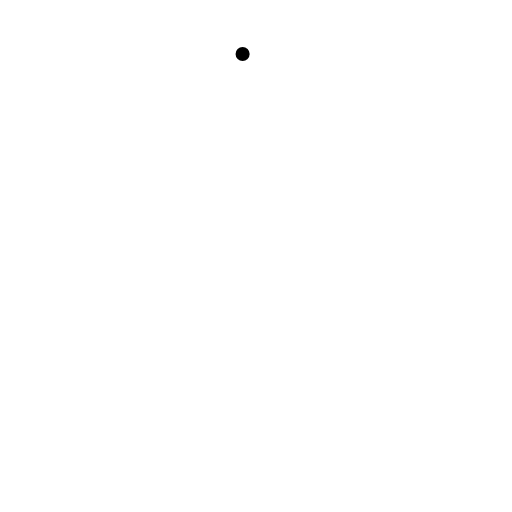
t = 0.00 s
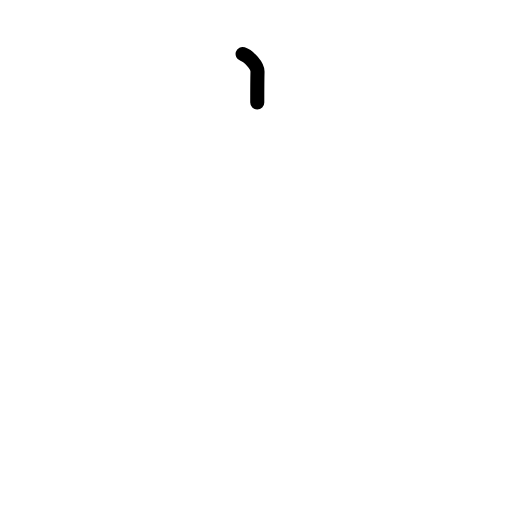
t = 0.75 s
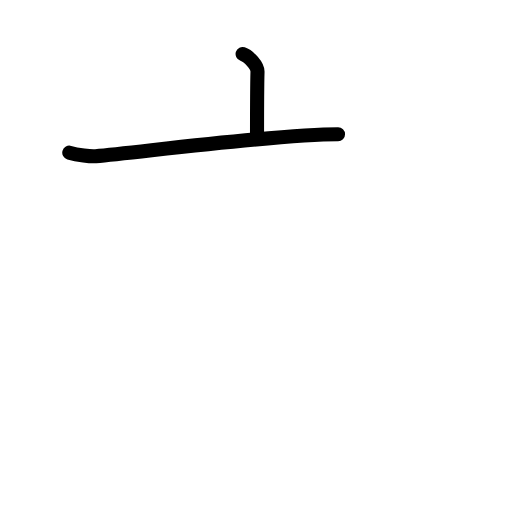
t = 1.58 s
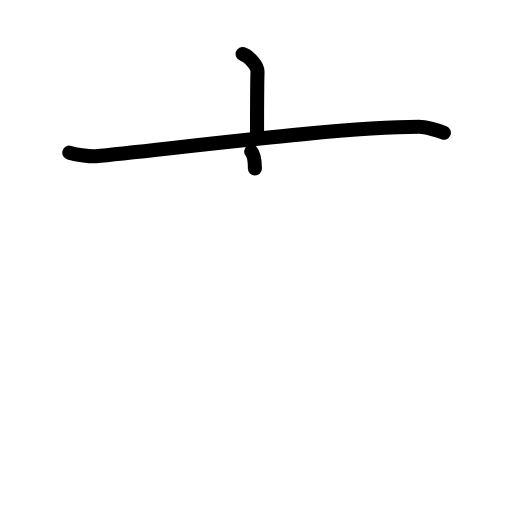
t = 2.38 s
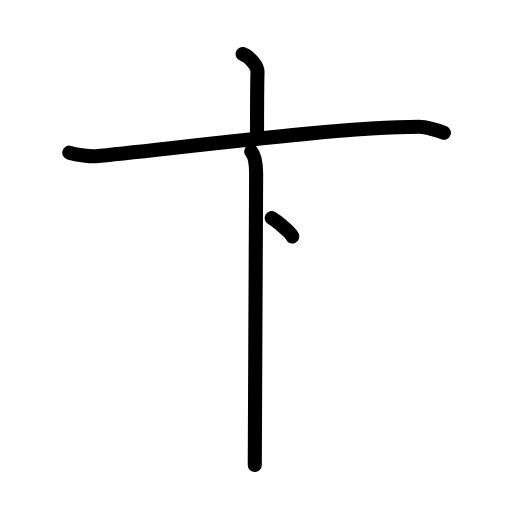
t = 3.25 s
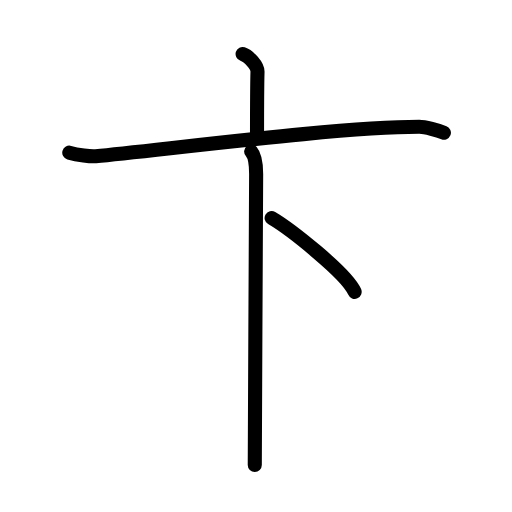
t = 4.00 s

The animated SVG that drew these frames (rendered in a browser with its animation timeline set to each time). Animation: 11 SMIL elements (animate=11); one cycle of 4.00 s.

<?xml version="1.0" encoding="UTF-8"?>
<!--
AniKanjiVG is licensed by CC-BY-SA Paul C. Sommerhoff (https://bitbucket.org/sommerhoff/anikanjivg).
AniKanjiVG uses KanjiVG which is licensed by CC-BY-SA Ulrich Apel (http://kanjivg.tagaini.net).
See also http://creativecommons.org/licenses/by-sa/3.0/
-->
<svg xmlns:kvg='http://kanjivg.tagaini.net' xmlns='http://www.w3.org/2000/svg' width='109' height='109' viewBox='0 0 109 109' style='fill:none;stroke:#000000;stroke-width:3;stroke-linecap:round;stroke-linejoin:round;' id="kvg:kanji_0535e"><g id="kvg:0535e" kvg:element="卞"><g id="kvg:0535e-g1" kvg:element="亠" kvg:position="top"><path id="kvg:0535e-s1" kvg:type="㇑a" d="M51.65,11.5c1.32,0.43,3.2,2.53,3.17,3.77c-0.1,3.9-0.1,9.54-0.1,13.08"><animate attributeName="d" begin="0.0s" dur="0.5s" from="M51.65,11.5C51.65,11.5,51.65,11.5,51.65,11.5" to="M51.65,11.5c1.32,0.43,3.2,2.53,3.17,3.77" />
<animate attributeName="d" begin="0.5s" dur="0.5s" from="M51.65,11.5c1.32,0.43,3.2,2.53,3.17,3.77c0,0,0,0,0,0,0" to="M51.65,11.5c1.32,0.43,3.2,2.53,3.17,3.77c-0.1,3.9-0.1,9.54-0.1,13.08" />
</path>
<g id="kvg:0535e-g2" kvg:element="下" kvg:part="1"><g id="kvg:0535e-g3" kvg:element="一"><path id="kvg:0535e-s2" kvg:type="㇐" d="M14.75,32.5c1.75,0.5,4.58,0.85,5.62,0.75C34,32,72.26,27,89.25,27c1.25,0,4,0.75,5.25,1.25"><animate attributeName="d" begin="1.0s" dur="0.3333333333333333s" from="M14.75,32.5C14.75,32.5,14.75,32.5,14.75,32.5" to="M14.75,32.5c1.75,0.5,4.58,0.85,5.62,0.75" />
<animate attributeName="d" begin="1.3333333333333333s" dur="0.3333333333333333s" from="M14.75,32.5c1.75,0.5,4.58,0.85,5.62,0.75c0,0,0,0,0,0,0" to="M14.75,32.5c1.75,0.5,4.58,0.85,5.62,0.75C34,32,72.26,27,89.25,27" />
<animate attributeName="d" begin="1.6666666666666665s" dur="0.3333333333333333s" from="M14.75,32.5c1.75,0.5,4.58,0.85,5.62,0.75C34,32,72.26,27,89.25,27c0,0,0,0,0,0,0" to="M14.75,32.5c1.75,0.5,4.58,0.85,5.62,0.75C34,32,72.26,27,89.25,27c1.25,0,4,0.75,5.25,1.25" />
<animate attributeName="d" begin="0s" dur="1.0s" from="M-100,-100" to="M-100,-100" />
</path>
</g>
</g>
</g>
<g id="kvg:0535e-g4" kvg:element="下" kvg:part="2" kvg:position="bottom"><g id="kvg:0535e-g5" kvg:element="卜" kvg:variant="true" kvg:original="ト" kvg:radical="general"><path id="kvg:0535e-s3" kvg:type="㇑" d="M53.47,32.25c0.93,1.07,1.06,2.8,1.06,4.8c0,10.53-0.29,48.7-0.29,61.95"><animate attributeName="d" begin="2.0s" dur="0.5s" from="M53.47,32.25C53.47,32.25,53.47,32.25,53.47,32.25" to="M53.47,32.25c0.93,1.07,1.06,2.8,1.06,4.8" />
<animate attributeName="d" begin="2.5s" dur="0.5s" from="M53.47,32.25c0.93,1.07,1.06,2.8,1.06,4.8c0,0,0,0,0,0,0" to="M53.47,32.25c0.93,1.07,1.06,2.8,1.06,4.8c0,10.53-0.29,48.7-0.29,61.95" />
<animate attributeName="d" begin="0s" dur="2.0s" from="M-100,-100" to="M-100,-100" />
</path>
<path id="kvg:0535e-s4" kvg:type="㇔" d="M57.83,46.42c3.86,2.27,15.99,11.77,17.67,15.71"><animate attributeName="d" begin="3.0s" dur="1.0s" from="M57.83,46.42C57.83,46.42,57.83,46.42,57.83,46.42" to="M57.83,46.42c3.86,2.27,15.99,11.77,17.67,15.71" />
<animate attributeName="d" begin="0s" dur="3.0s" from="M-100,-100" to="M-100,-100" />
</path>
</g>
</g>
</g>
</svg>
